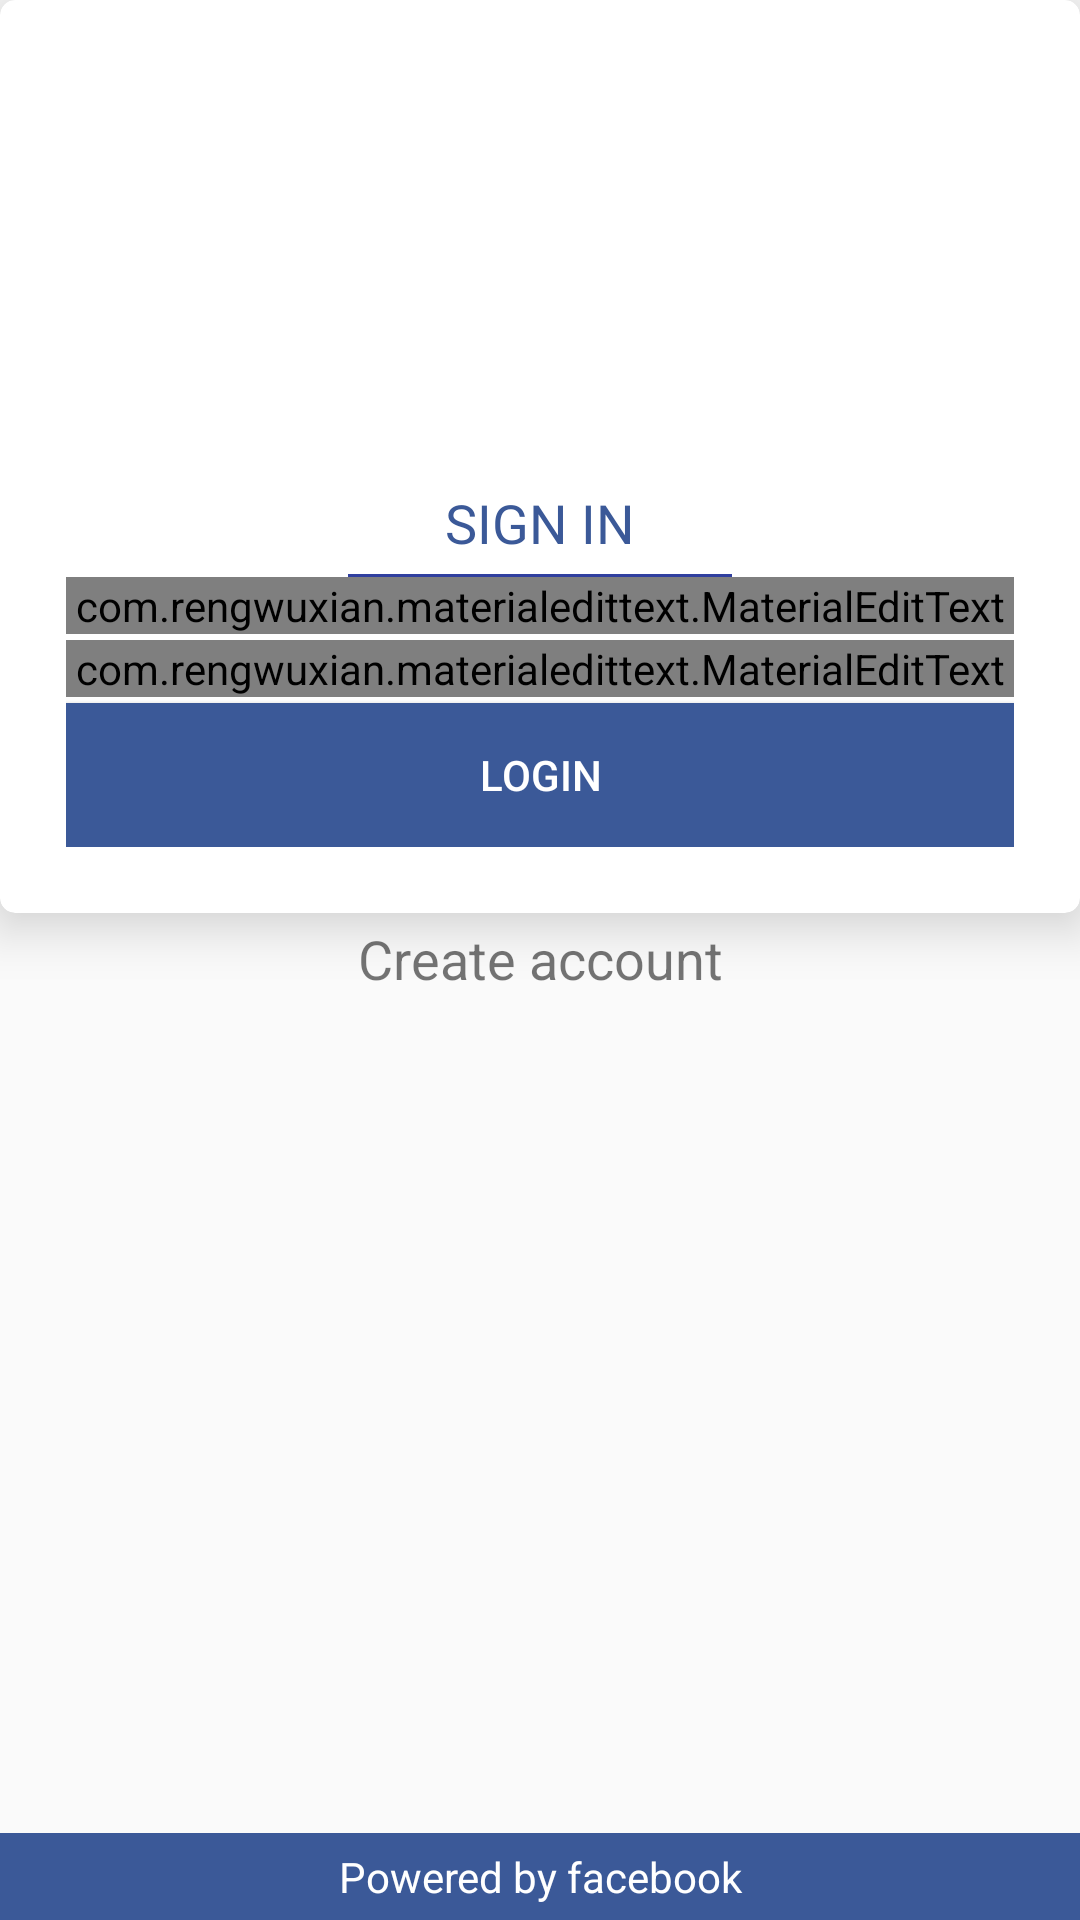

Produce the Android XML layout that renders to this screen, including the resource entries it uses.
<!-- AndroidManifest.xml: activity theme AppTheme.NoActionBar -->
<!-- res/layout/activity_sign_in.xml -->
<RelativeLayout xmlns:android="http://schemas.android.com/apk/res/android"
    xmlns:app="http://schemas.android.com/apk/res-auto"
    android:id="@+id/relativeLayout"
    android:layout_width="match_parent"
    android:layout_height="match_parent"
    android:nestedScrollingEnabled="true">

    <android.support.v7.widget.Toolbar xmlns:android="http://schemas.android.com/apk/res/android"
        xmlns:app="http://schemas.android.com/apk/res-auto"
        android:id="@+id/toolbar"
        android:layout_width="match_parent"
        android:layout_height="wrap_content"
        android:background="@color/colorAccent"
        android:minHeight="?attr/actionBarSize"
        android:titleTextColor="@color/colorAccent"
        android:visibility="gone"
        app:subtitle=""
        app:theme="@style/ToolbarColoredBackArrow"
        app:title="">

        <TextView
            android:id="@+id/toolbarTitle"
            android:layout_width="wrap_content"
            android:layout_height="wrap_content"
            android:layout_gravity="center"
            android:text="@string/facebooksignin"
            android:textAlignment="center"
            android:textColor="@color/colorAccent"
            android:textSize="18sp" />
    </android.support.v7.widget.Toolbar>

    <android.support.v7.widget.CardView xmlns:android="http://schemas.android.com/apk/res/android"
        xmlns:card_view="http://schemas.android.com/apk/res-auto"
        android:id="@+id/crdProductOne"
        android:layout_width="match_parent"
        android:layout_height="wrap_content"
        android:layout_alignParentTop="true"
        android:layout_toEndOf="@+id/toolbar"
        android:layout_toRightOf="@+id/toolbar"
        android:background="#66000000"
        card_view:cardCornerRadius="5dp"
        card_view:cardElevation="10dp"
        card_view:contentPadding="2dp">

        <LinearLayout
            android:id="@+id/linearLayout2"
            android:layout_width="match_parent"
            android:layout_height="wrap_content"
            android:layout_below="@+id/imageView4"
            android:layout_centerHorizontal="true"

            android:background="@color/white"
            android:orientation="vertical"
            android:padding="20dp">


            <ImageView
                android:id="@+id/imageView4"
                android:layout_width="wrap_content"
                android:layout_height="100dp"
                android:layout_gravity="center_horizontal"
                android:layout_marginBottom="20dp"
                android:layout_marginTop="20dp"
                android:src="@drawable/ic_launcher"
                android:contentDescription="@string/todo" />


            <TextView
                android:id="@+id/textView9"
                android:layout_width="match_parent"
                android:layout_height="wrap_content"
                android:text="@string/signin"
                android:textAlignment="center"
                android:textColor="@color/colorPrimary"
                android:textSize="@dimen/text_size_medium" />

            <View
                android:id="@+id/prdOneD1"
                android:layout_width="128dp"
                android:layout_height="1dp"
                android:layout_gravity="center_horizontal"
                android:layout_marginTop="5dp"
                android:background="@color/colorPrimaryDark"
                android:visibility="visible" />

            <com.rengwuxian.materialedittext.MaterialEditText
                android:id="@+id/etUsername"
                android:layout_width="match_parent"
                android:layout_height="wrap_content"
                android:layout_marginBottom="2dp"


                android:drawableLeft="@drawable/ic_username"
                android:drawablePadding="10dp"
                android:drawableStart="@drawable/ic_username"
                android:hint="@string/username_hint"

                android:inputType="text"
                android:maxLength="32"
                android:textSize="@dimen/text_size_medium"
                app:met_accentTypeface="fonts/Roboto-Light.ttf"
                app:met_baseColor="@color/colorAccent"
                app:met_clearButton="true"
                app:met_floatingLabel="highlight"
                app:met_floatingLabelTextSize="@dimen/text_size_medium"
                app:met_iconPadding="0dp"
                app:met_maxCharacters="12"
                app:met_primaryColor="@color/colorAccent"
                app:met_textColor="@color/colorAccent"
                app:met_textColorHint="@color/colorAccent"
                app:met_typeface="fonts/Roboto-Light.ttf" />

            <com.rengwuxian.materialedittext.MaterialEditText
                android:id="@+id/etPassword"
                android:layout_width="match_parent"
                android:layout_height="wrap_content"
                android:layout_marginBottom="2dp"
                android:drawableLeft="@drawable/ic_lock"
                android:drawablePadding="10dp"
                android:drawableStart="@drawable/ic_lock"
                android:hint="@string/pin"
                android:inputType="textPassword"
                android:maxLength="32"
                android:textSize="@dimen/text_size_medium"
                app:met_accentTypeface="fonts/Roboto-Light.ttf"

                app:met_baseColor="@color/colorAccent"
                app:met_clearButton="true"
                app:met_floatingLabel="highlight"


                app:met_floatingLabelTextSize="@dimen/text_size_medium"
                app:met_iconPadding="0dp"

                app:met_maxCharacters="4"
                app:met_primaryColor="@color/colorAccent"
                app:met_textColorHint="@color/colorAccent"
                app:met_typeface="fonts/Roboto-Light.ttf" />

            <Button
                android:id="@+id/btLogin"
                android:layout_width="match_parent"
                android:layout_height="wrap_content"
                android:background="@color/colorPrimary"
                android:text="@string/log_in"
                android:textColor="@color/white" />


        </LinearLayout>
    </android.support.v7.widget.CardView>
    <TextView
        android:id="@+id/tvCreateaccount"
        android:layout_below="@+id/crdProductOne"
        android:layout_width="match_parent"
        android:layout_centerInParent="true"
        android:layout_marginTop="@dimen/two_dp"
        android:textSize="18dp"
        android:gravity="center"
        android:layout_height="wrap_content"
        android:text="Create account"/>

    <ProgressBar
        android:id="@+id/progressBar"
        android:layout_width="wrap_content"
        android:layout_height="wrap_content"
        android:layout_centerInParent="true"
        android:indeterminate="true"
        android:max="100"
        android:visibility="invisible" />

    <LinearLayout
        android:layout_width="match_parent"
        android:layout_height="wrap_content"
        android:layout_alignParentBottom="true"
        android:layout_centerHorizontal="true"
        android:background="@color/colorPrimary"
        android:orientation="horizontal">

        <TextView
            android:id="@+id/textView4"
            android:layout_width="match_parent"
            android:layout_height="wrap_content"
            android:layout_gravity="center"
            android:layout_margin="5dp"
            android:gravity="center_horizontal"
            android:text="@string/powered_by_fb"
            android:textColor="@color/white"
            android:textSize="@dimen/text_size_small" />
    </LinearLayout>


</RelativeLayout>
<!-- resources referenced by this layout -->
<resources>
  <color name="colorAccent">#FF4081</color>
  <color name="colorPrimary">#3B5998</color>
  <color name="colorPrimaryDark">#303F9F</color>
  <color name="white">#FFFFFF</color>
  <dimen name="text_size_medium">18sp</dimen>
  <dimen name="text_size_small">14sp</dimen>
  <dimen name="two_dp">3dp</dimen>
  <!-- drawable ic_launcher: png bitmap (mipmap-hdpi, 2679 bytes) -->
  <string name="facebooksignin">SIGN IN</string>
  <string name="log_in">LOGIN </string>
  <string name="pin">Password</string>
  <string name="powered_by_fb">Powered by facebook</string>
  <string name="signin">SIGN IN</string>
  <string name="todo">To do</string>
  <string name="username_hint">Username</string>
  <style name="ToolbarColoredBackArrow" parent="AppTheme">
          <item name="android:textColorSecondary">@color/white</item>
          <item name="android:textColorPrimary">@color/white</item>
      </style>
  <style name="AppTheme.NoActionBar">
          <item name="windowActionBar">false</item>
          <item name="windowNoTitle">true</item>
      </style>
  <style name="AppTheme" parent="Theme.AppCompat.Light.DarkActionBar">
          
          <item name="colorPrimary">@color/colorPrimary</item>
          <item name="colorPrimaryDark">@color/colorPrimaryDark</item>
          <item name="colorAccent">@color/colorAccent</item>
      </style>
</resources>
